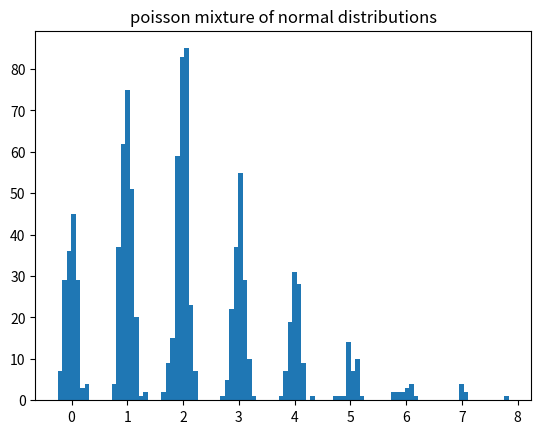
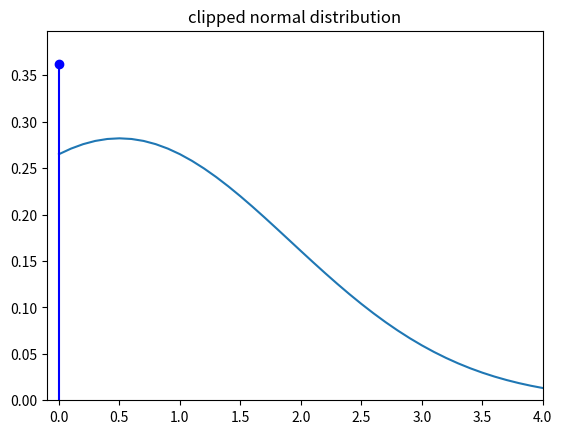
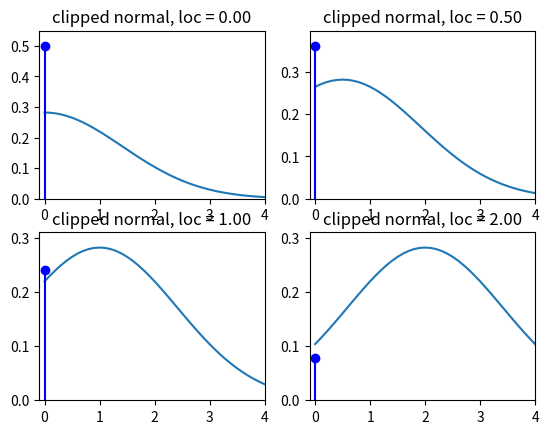
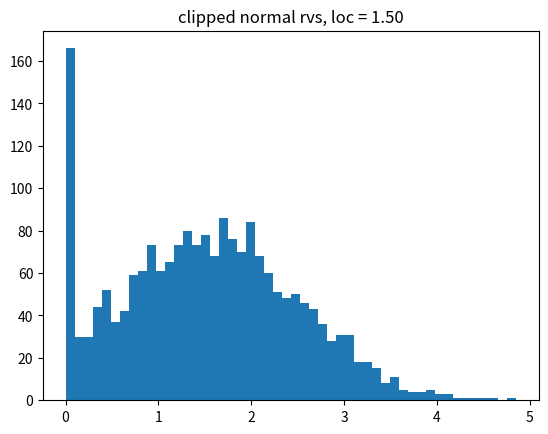

Python code for these plots, in order:
'''Parametric Mixture Distributions

Created on Sat Jun 04 2011

[redacted]


Notes:

Compound Poisson has mass point at zero
https://en.wikipedia.org/wiki/Compound_Poisson_distribution
and would need special treatment

need a distribution that has discrete mass points and contiuous range, e.g.
compound Poisson, Tweedie (for some parameter range),
pdf of Tobit model (?) - truncation with clipping

Question: Metaclasses and class factories for generating new distributions from
existing distributions by transformation, mixing, compounding

'''


import numpy as np
from scipy import stats

class ParametricMixtureD(object):
    '''mixtures with a discrete distribution

    The mixing distribution is a discrete distribution like scipy.stats.poisson.
    All distribution in the mixture of the same type and parametrized
    by the outcome of the mixing distribution and have to be a continuous
    distribution (or have a pdf method).
    As an example, a mixture of normal distributed random variables with
    Poisson as the mixing distribution.


    assumes vectorized shape, loc and scale as in scipy.stats.distributions

    assume mixing_dist is frozen

    initialization looks fragile for all possible cases of lower and upper
    bounds of the distributions.

    '''
    def __init__(self, mixing_dist, base_dist, bd_args_func, bd_kwds_func,
                 cutoff=1e-3):
        '''create a mixture distribution

        Parameters
        ----------
        mixing_dist : discrete frozen distribution
            mixing distribution
        base_dist : continuous distribution
            parametrized distributions in the mixture
        bd_args_func : callable
            function that builds the tuple of args for the base_dist.
            The function obtains as argument the values in the support of
            the mixing distribution and should return an empty tuple or
            a tuple of arrays.
        bd_kwds_func : callable
            function that builds the dictionary of kwds for the base_dist.
            The function obtains as argument the values in the support of
            the mixing distribution and should return an empty dictionary or
            a dictionary with arrays as values.
        cutoff : float
            If the mixing distribution has infinite support, then the
            distribution is truncated with approximately (subject to integer
            conversion) the cutoff probability in the missing tail. Random
            draws that are outside the truncated range are clipped, that is
            assigned to the highest or lowest value in the truncated support.

        '''
        self.mixing_dist = mixing_dist
        self.base_dist = base_dist
        #self.bd_args = bd_args
        if not np.isneginf(mixing_dist.dist.a):
            lower = mixing_dist.dist.a
        else:
            lower = mixing_dist.ppf(1e-4)
        if not np.isposinf(mixing_dist.dist.b):
            upper = mixing_dist.dist.b
        else:
            upper = mixing_dist.isf(1e-4)
        self.ma = lower
        self.mb = upper
        mixing_support = np.arange(lower, upper+1)
        self.mixing_probs = mixing_dist.pmf(mixing_support)

        self.bd_args = bd_args_func(mixing_support)
        self.bd_kwds = bd_kwds_func(mixing_support)

    def rvs(self, size=1):
        mrvs = self.mixing_dist.rvs(size)
        #TODO: check strange cases ? this assumes continous integers
        mrvs_idx = (np.clip(mrvs, self.ma, self.mb) - self.ma).astype(int)

        bd_args = tuple(md[mrvs_idx] for md in self.bd_args)
        bd_kwds = dict((k, self.bd_kwds[k][mrvs_idx]) for k in self.bd_kwds)
        kwds = {'size':size}
        kwds.update(bd_kwds)
        rvs = self.base_dist.rvs(*self.bd_args, **kwds)
        return rvs, mrvs_idx





    def pdf(self, x):
        x = np.asarray(x)
        if np.size(x) > 1:
            x = x[...,None] #[None, ...]
        bd_probs = self.base_dist.pdf(x, *self.bd_args, **self.bd_kwds)
        prob = (bd_probs * self.mixing_probs).sum(-1)
        return prob, bd_probs

    def cdf(self, x):
        x = np.asarray(x)
        if np.size(x) > 1:
            x = x[...,None] #[None, ...]
        bd_probs = self.base_dist.cdf(x, *self.bd_args, **self.bd_kwds)
        prob = (bd_probs * self.mixing_probs).sum(-1)
        return prob, bd_probs


#try:

class ClippedContinuous(object):
    '''clipped continuous distribution with a masspoint at clip_lower


    Notes
    -----
    first version, to try out possible designs
    insufficient checks for valid arguments and not clear
    whether it works for distributions that have compact support

    clip_lower is fixed and independent of the distribution parameters.
    The clip_lower point in the pdf has to be interpreted as a mass point,
    i.e. different treatment in integration and expect function, which means
    none of the generic methods for this can be used.

    maybe this will be better designed as a mixture between a degenerate or
    discrete and a continuous distribution

    Warning: uses equality to check for clip_lower values in function
    arguments, since these are floating points, the comparison might fail
    if clip_lower values are not exactly equal.
    We could add a check whether the values are in a small neighborhood, but
    it would be expensive (need to search and check all values).

    '''

    def __init__(self, base_dist, clip_lower):
        self.base_dist = base_dist
        self.clip_lower = clip_lower

    def _get_clip_lower(self, kwds):
        '''helper method to get clip_lower from kwds or attribute

        '''
        if 'clip_lower' not in kwds:
            clip_lower = self.clip_lower
        else:
            clip_lower = kwds.pop('clip_lower')
        return clip_lower, kwds

    def rvs(self, *args, **kwds):
        clip_lower, kwds = self._get_clip_lower(kwds)
        rvs_ = self.base_dist.rvs(*args, **kwds)
        #same as numpy.clip ?
        rvs_[rvs_ < clip_lower] = clip_lower
        return rvs_



    def pdf(self, x, *args, **kwds):
        x = np.atleast_1d(x)
        if 'clip_lower' not in kwds:
            clip_lower = self.clip_lower
        else:
            #allow clip_lower to be a possible parameter
            clip_lower = kwds.pop('clip_lower')
        pdf_raw = np.atleast_1d(self.base_dist.pdf(x, *args, **kwds))
        clip_mask = (x == self.clip_lower)
        if np.any(clip_mask):
            clip_prob = self.base_dist.cdf(clip_lower, *args, **kwds)
            pdf_raw[clip_mask] = clip_prob

        #the following will be handled by sub-classing rv_continuous
        pdf_raw[x < clip_lower] = 0

        return pdf_raw

    def cdf(self, x, *args, **kwds):
        if 'clip_lower' not in kwds:
            clip_lower = self.clip_lower
        else:
            #allow clip_lower to be a possible parameter
            clip_lower = kwds.pop('clip_lower')
        cdf_raw = self.base_dist.cdf(x, *args, **kwds)

        #not needed if equality test is used
##        clip_mask = (x == self.clip_lower)
##        if np.any(clip_mask):
##            clip_prob = self.base_dist.cdf(clip_lower, *args, **kwds)
##            pdf_raw[clip_mask] = clip_prob

        #the following will be handled by sub-classing rv_continuous
        #if self.a is defined
        cdf_raw[x < clip_lower] = 0

        return cdf_raw

    def sf(self, x, *args, **kwds):
        if 'clip_lower' not in kwds:
            clip_lower = self.clip_lower
        else:
            #allow clip_lower to be a possible parameter
            clip_lower = kwds.pop('clip_lower')

        sf_raw = self.base_dist.sf(x, *args, **kwds)
        sf_raw[x <= clip_lower] = 1

        return sf_raw


    def ppf(self, x, *args, **kwds):
        raise NotImplementedError

    def plot(self, x, *args, **kwds):

        clip_lower, kwds = self._get_clip_lower(kwds)
        mass = self.pdf(clip_lower, *args, **kwds)
        xr = np.concatenate(([clip_lower+1e-6], x[x>clip_lower]))
        import matplotlib.pyplot as plt
        #x = np.linspace(-4, 4, 21)
        #plt.figure()
        plt.xlim(clip_lower-0.1, x.max())
        #remove duplicate calculation
        xpdf = self.pdf(x, *args, **kwds)
        plt.ylim(0, max(mass, xpdf.max())*1.1)
        plt.plot(xr, self.pdf(xr, *args, **kwds))
        #plt.vline(clip_lower, self.pdf(clip_lower, *args, **kwds))
        plt.stem([clip_lower], [mass],
                 linefmt='b-', markerfmt='bo', basefmt='r-')
        return




if __name__ == '__main__':

    doplots = 1

    #*********** Poisson-Normal Mixture
    mdist = stats.poisson(2.)
    bdist = stats.norm
    bd_args_fn = lambda x: ()
    #bd_kwds_fn = lambda x: {'loc': np.atleast_2d(10./(1+x))}
    bd_kwds_fn = lambda x: {'loc': x, 'scale': 0.1*np.ones_like(x)} #10./(1+x)}


    pd = ParametricMixtureD(mdist, bdist, bd_args_fn, bd_kwds_fn)
    print(pd.pdf(1))
    p, bp = pd.pdf(np.linspace(0,20,21))
    pc, bpc = pd.cdf(np.linspace(0,20,21))
    print(pd.rvs())
    rvs, m = pd.rvs(size=1000)


    if doplots:
        import matplotlib.pyplot as plt
        plt.hist(rvs, bins = 100)
        plt.title('poisson mixture of normal distributions')

    #********** clipped normal distribution (Tobit)

    bdist = stats.norm
    clip_lower_ = 0. #-0.5
    cnorm = ClippedContinuous(bdist, clip_lower_)
    x = np.linspace(1e-8, 4, 11)
    print(cnorm.pdf(x))
    print(cnorm.cdf(x))

    if doplots:
        #plt.figure()
        #cnorm.plot(x)
        plt.figure()
        cnorm.plot(x = np.linspace(-1, 4, 51), loc=0.5, scale=np.sqrt(2))
        plt.title('clipped normal distribution')

        fig = plt.figure()
        for i, loc in enumerate([0., 0.5, 1.,2.]):
            fig.add_subplot(2,2,i+1)
            cnorm.plot(x = np.linspace(-1, 4, 51), loc=loc, scale=np.sqrt(2))
            plt.title('clipped normal, loc = %3.2f' % loc)


        loc = 1.5
        rvs = cnorm.rvs(loc=loc, size=2000)
        plt.figure()
        plt.hist(rvs, bins=50)
        plt.title('clipped normal rvs, loc = %3.2f' % loc)


    #plt.show()
